The GitHub repository Asher-MS/neural_style_transfer contains a labelled image folder "dataset" with 2 categories: plane, ship. Examples follow, each with its label.

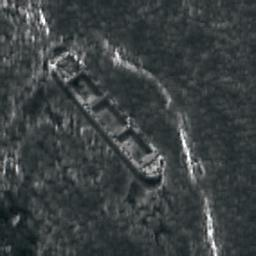
Label: ship

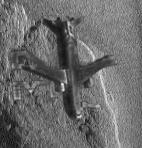
Label: plane

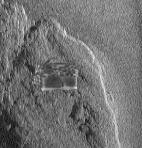
Label: ship

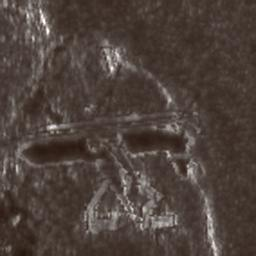
Label: plane

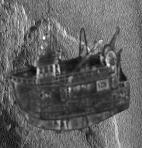
Label: ship

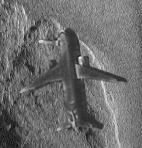
Label: plane
